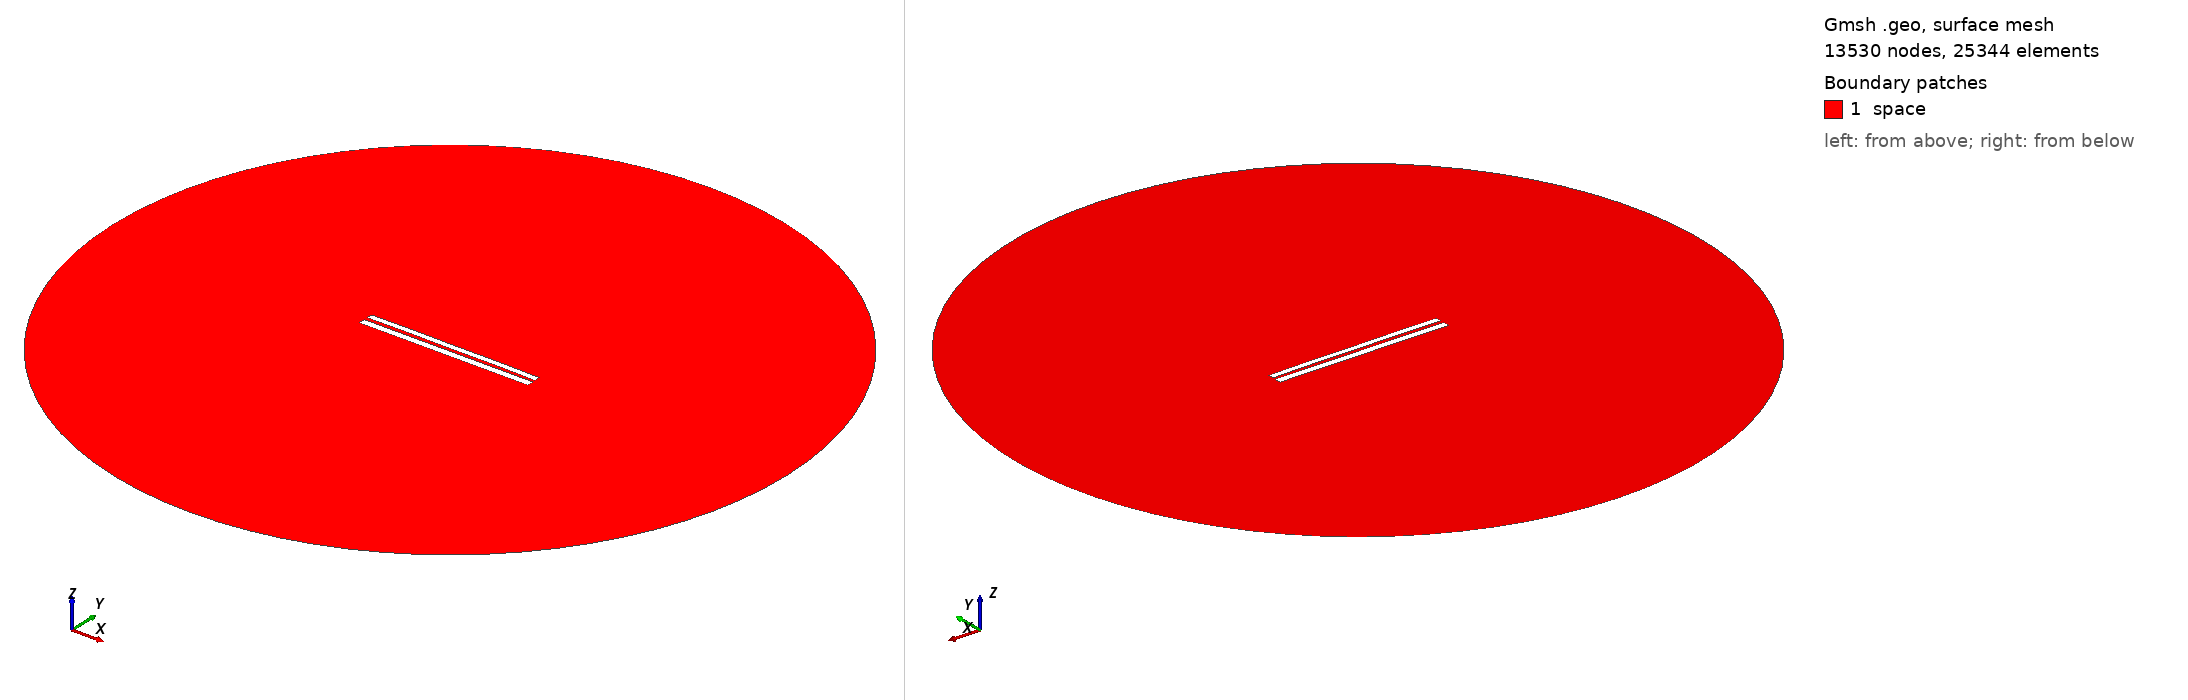

Gmsh geometry script, surface-meshed: 13530 nodes, 25344 surface elements. Boundary patches (legend numbers): 1 space. Left view from above one corner, right view from below the opposite corner. Legend entries are the model's physical surfaces. The drawing asked Gmsh for element sizes between 1% and 20% of the model's largest extent; the script's own settings can give other sizes.

=== 7589.geo (drawn) ===
//---------------------------------------
// Geometry kernel
//---------------------------------------

SetFactory("OpenCASCADE");



//---------------------------------------
// Parameters of the geometry
//---------------------------------------

// Overetch of the upper plate
overetch = 0.25;

// Distance between the plates
distance = 2.0;

// Discretization over the x axis (for the deformation)
nx = 50; 

// Length of the plate
L = 100 - overetch; 

// Number of modes
n = 4; 

// 1st mode coefficient
coeff(1) = -0.15;
beta(1) = 0.596864 * 3.1415926535 / L;

// 2nd mode coefficient
coeff(2) = 0.07499999999999998;
beta(2) = 1.49418 * 3.1415926535 / L;

// 3rd mode coefficient
coeff(3) = 0.0;
beta(3) = 2.50025 * 3.1415926535 / L;

// 4th mode coefficient
coeff(4) = 0.07499999999999998;
beta(4) = 3.49999 * 3.1415926535 / L;



//---------------------------------------
// Upper plate (deformed rectangle)
//---------------------------------------

// Coordiantes of the upper plate
xmin = -50;
xmax = 50 - overetch;

// Height of the upper plate
yheight = 4 - 2 * overetch;

// Indexes of the points
UpperID[] = {};
LowerID[] = {};
LeftID[] = {};
RightID[] = {};

// Point index
p = 1;

// Horizontal edges
For i In {1:nx}
    x = xmin + (i-1)*(xmax - xmin)/(nx-1);

    y_bottom = distance / 2 + overetch;
    For j In {1:n}
        C = (Cosh(beta(j)*L) + Cos(beta(j)*L)) / (Sinh(beta(j)*L) + Sin(beta(j)*L));
        y_bottom  = y_bottom + coeff(j) * (Cosh(beta(j)*(x+50)) - Cos(beta(j)*(x+50)) - C * (Sinh(beta(j)*(x+50)) - Sin(beta(j)*(x+50))));
    EndFor

    y_top = y_bottom + yheight;

    Point(p) = {x, y_top, 0, 1.0};
    UpperID[i] = p;
    p = p + 1;

    Point(p) = {x, y_bottom, 0, 1.0};
    LowerID[i] = p;
    p = p + 1;
EndFor

// Create point lists
UpperPts[] = {}; LowerPts[] = {};
For i In {1:nx}
  UpperPts[] += {UpperID[i]};
  LowerPts[] += {LowerID[i]};
EndFor

// Build splines
Spline(1) = {UpperPts[]};
Spline(2) = {LowerPts[]};
Line(3) = {LowerPts[nx-1], UpperPts[nx-1]};
Line(4) = {LowerPts[0], UpperPts[0]};

// Build the plane surface
Curve Loop(1) = {2, 3, -1, -4};
Plane Surface(1) = {1};



//---------------------------------------
// Lower plate (rectangle)
//---------------------------------------

// Vertices
Point(1001) = {-50, -1, 0, 1.0};
Point(1002) = { 50, -1, 0, 1.0};
Point(1003) = { 50,  -5, 0, 1.0};
Point(1004) = {-50,  -5, 0, 1.0};

// Edges
Line(5) = {1001, 1002};
Line(6) = {1002, 1003};
Line(7) = {1003, 1004};
Line(8) = {1004, 1001};

// Plane surface
Line Loop(2) = {5, 6, 7, 8};
Plane Surface(2) = {2}; 



//---------------------------------------
// Outer (fictious) boundary
//---------------------------------------

// Points
Point(1005) = {0, 0, 0};       // Center
Point(1006) = {200, 0, 0};     // Start point
Point(1007) = {0, 200, 0};     // 90 degrees
Point(1008) = {-200, 0, 0};    // 180 degrees
Point(1009) = {0, -200, 0};    // 270 degrees

// Circle arcs (each needs start, center, end)
Circle(9) = {1006, 1005, 1007};
Circle(10) = {1007, 1005, 1008};
Circle(11) = {1008, 1005, 1009};
Circle(12) = {1009, 1005, 1006};

// Plane surface for the entire domain
Curve Loop(3) = {9, 10, 11, 12};
Surface(3) = {3};

// Subtract the plates from the whole domain to obtain the actual domain where we want to solve the equations
BooleanDifference{ Surface{3}; Delete; }{ Surface{1}; Surface{2}; Delete; }




//---------------------------------------
// Transfinite Lines/Curves
//---------------------------------------

// Set the number of points on the boundaries
r = 7;

// Plates
Transfinite Curve {1, 2} = 50*r Using Progression 1;
Transfinite Curve {3, 4} = 2*r Using Progression 1;
Transfinite Line {5, 7} = 50*r Using Progression 1;
Transfinite Line {6, 8} = 2*r Using Progression 1;

// Outer boundary
Transfinite Line {9, 10, 11, 12} = 20 Using Progression 1;



//---------------------------------------
// Physical groups
//---------------------------------------                

// Physical curves (boundaries)
Physical Line("force_segment", 10) = {2};
Physical Line("upper_plate", 11) = {1, 3, 4};
Physical Line("lower_plate", 12) = {5, 6, 7, 8};
Physical Line("boundary", 20) = {9, 10, 11, 12};

// Physical Surfaces
Physical Surface("space", 30) = {3};



//---------------------------------------
// 6. Generate the Mesh
//---------------------------------------

// 2D mesh generation
Mesh 2;
